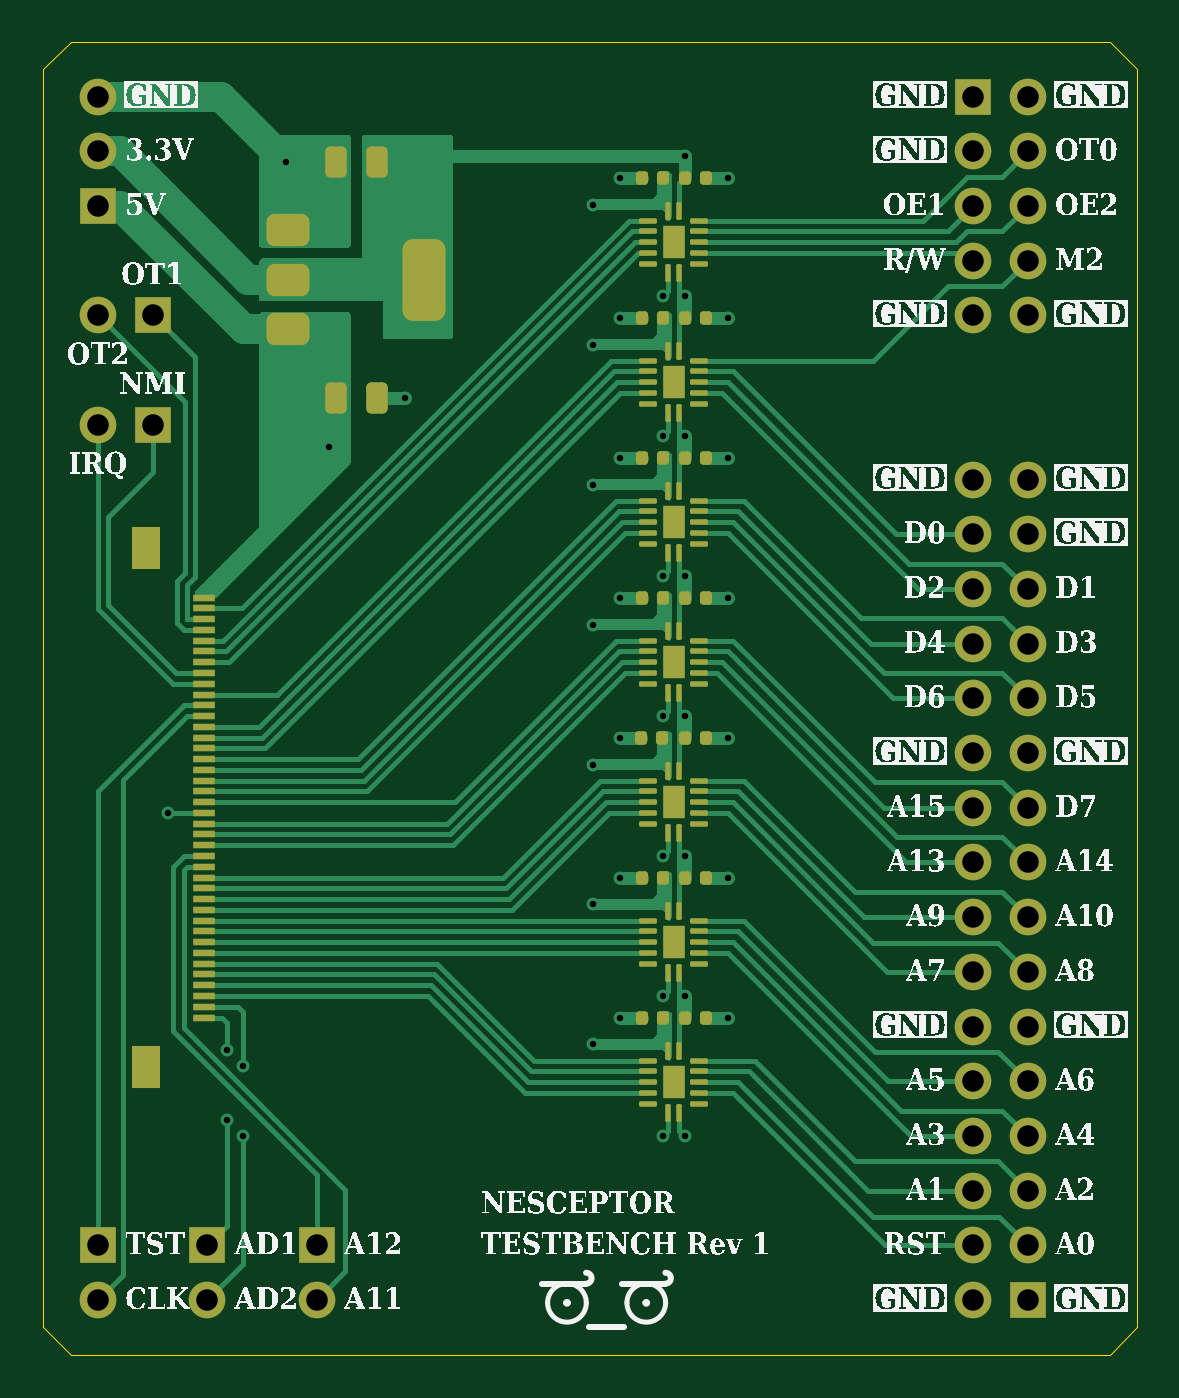
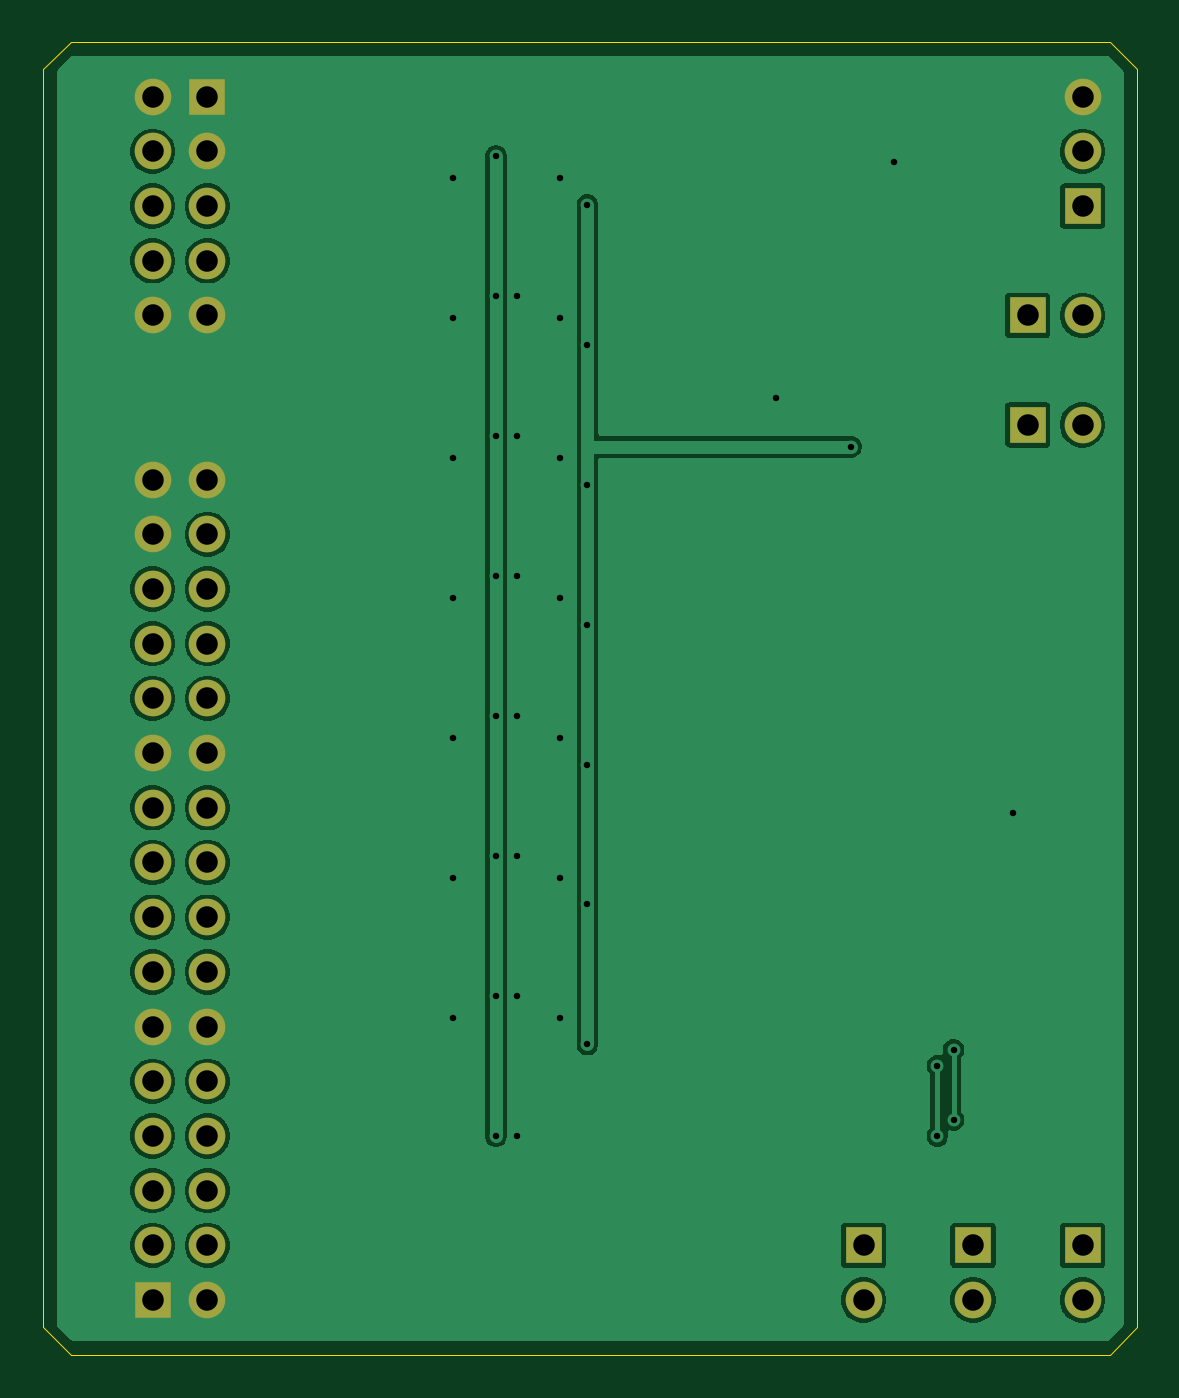
Circuit board: 11 layer files. Board 50.8 x 61.0 mm.
- bottom_copper: testbench-B_Cu.gbl (57937 bytes)
- bottom_mask: testbench-B_Mask.gbs (2019 bytes)
- paste: testbench-B_Paste.gbp (488 bytes)
- bottom_silk: testbench-B_Silkscreen.gbo (489 bytes)
- outline: testbench-Edge_Cuts.gm1 (982 bytes)
- top_copper: testbench-F_Cu.gtl (36751 bytes)
- top_mask: testbench-F_Mask.gts (8480 bytes)
- paste: testbench-F_Paste.gtp (7026 bytes)
- top_silk: testbench-F_Silkscreen.gto (186007 bytes)
- drill: testbench-NPTH.drl (269 bytes)
- drill: testbench-PTH.drl (1824 bytes)

=== bottom_copper: testbench-B_Cu.gbl (57937 bytes, source omitted) ===
=== bottom_mask: testbench-B_Mask.gbs ===
G04 #@! TF.GenerationSoftware,KiCad,Pcbnew,9.0.1*
G04 #@! TF.CreationDate,2025-10-08T22:03:34-06:00*
G04 #@! TF.ProjectId,testbench,74657374-6265-46e6-9368-2e6b69636164,rev?*
G04 #@! TF.SameCoordinates,Original*
G04 #@! TF.FileFunction,Soldermask,Bot*
G04 #@! TF.FilePolarity,Negative*
%FSLAX46Y46*%
G04 Gerber Fmt 4.6, Leading zero omitted, Abs format (unit mm)*
G04 Created by KiCad (PCBNEW 9.0.1) date 2025-10-08 22:03:34*
%MOMM*%
%LPD*%
G01*
G04 APERTURE LIST*
%ADD10R,1.700000X1.700000*%
%ADD11C,1.700000*%
G04 APERTURE END LIST*
D10*
X121920000Y-132080000D03*
D11*
X121920000Y-134620000D03*
D10*
X116840000Y-132080000D03*
D11*
X116840000Y-134620000D03*
X111760000Y-134620000D03*
D10*
X111760000Y-132080000D03*
D11*
X111760000Y-93980000D03*
D10*
X114300000Y-93980000D03*
D11*
X111760000Y-88900000D03*
D10*
X114300000Y-88900000D03*
X111760000Y-83820000D03*
D11*
X111760000Y-81280000D03*
X111760000Y-78740000D03*
D10*
X152400000Y-78740000D03*
D11*
X154940000Y-78740000D03*
X152400000Y-81280000D03*
X154940000Y-81280000D03*
X152400000Y-83820000D03*
X154940000Y-83820000D03*
X152400000Y-86360000D03*
X154940000Y-86360000D03*
X152400000Y-88900000D03*
X154940000Y-88900000D03*
D10*
X154940000Y-134620000D03*
D11*
X152400000Y-134620000D03*
X154940000Y-132080000D03*
X152400000Y-132080000D03*
X154940000Y-129540000D03*
X152400000Y-129540000D03*
X154940000Y-127000000D03*
X152400000Y-127000000D03*
X154940000Y-124460000D03*
X152400000Y-124460000D03*
X154940000Y-121920000D03*
X152400000Y-121920000D03*
X154940000Y-119380000D03*
X152400000Y-119380000D03*
X154940000Y-116840000D03*
X152400000Y-116840000D03*
X154940000Y-114300000D03*
X152400000Y-114300000D03*
X154940000Y-111760000D03*
X152400000Y-111760000D03*
X154940000Y-109220000D03*
X152400000Y-109220000D03*
X154940000Y-106680000D03*
X152400000Y-106680000D03*
X154940000Y-104140000D03*
X152400000Y-104140000D03*
X154940000Y-101600000D03*
X152400000Y-101600000D03*
X154940000Y-99060000D03*
X152400000Y-99060000D03*
X154940000Y-96520000D03*
X152400000Y-96520000D03*
M02*

=== paste: testbench-B_Paste.gbp ===
G04 #@! TF.GenerationSoftware,KiCad,Pcbnew,9.0.1*
G04 #@! TF.CreationDate,2025-10-08T22:03:34-06:00*
G04 #@! TF.ProjectId,testbench,74657374-6265-46e6-9368-2e6b69636164,rev?*
G04 #@! TF.SameCoordinates,Original*
G04 #@! TF.FileFunction,Paste,Bot*
G04 #@! TF.FilePolarity,Positive*
%FSLAX46Y46*%
G04 Gerber Fmt 4.6, Leading zero omitted, Abs format (unit mm)*
G04 Created by KiCad (PCBNEW 9.0.1) date 2025-10-08 22:03:34*
%MOMM*%
%LPD*%
G01*
G04 APERTURE LIST*
G04 APERTURE END LIST*
M02*

=== bottom_silk: testbench-B_Silkscreen.gbo ===
G04 #@! TF.GenerationSoftware,KiCad,Pcbnew,9.0.1*
G04 #@! TF.CreationDate,2025-10-08T22:03:34-06:00*
G04 #@! TF.ProjectId,testbench,74657374-6265-46e6-9368-2e6b69636164,rev?*
G04 #@! TF.SameCoordinates,Original*
G04 #@! TF.FileFunction,Legend,Bot*
G04 #@! TF.FilePolarity,Positive*
%FSLAX46Y46*%
G04 Gerber Fmt 4.6, Leading zero omitted, Abs format (unit mm)*
G04 Created by KiCad (PCBNEW 9.0.1) date 2025-10-08 22:03:34*
%MOMM*%
%LPD*%
G01*
G04 APERTURE LIST*
G04 APERTURE END LIST*
M02*

=== outline: testbench-Edge_Cuts.gm1 ===
G04 #@! TF.GenerationSoftware,KiCad,Pcbnew,9.0.1*
G04 #@! TF.CreationDate,2025-10-08T22:03:34-06:00*
G04 #@! TF.ProjectId,testbench,74657374-6265-46e6-9368-2e6b69636164,rev?*
G04 #@! TF.SameCoordinates,Original*
G04 #@! TF.FileFunction,Profile,NP*
%FSLAX46Y46*%
G04 Gerber Fmt 4.6, Leading zero omitted, Abs format (unit mm)*
G04 Created by KiCad (PCBNEW 9.0.1) date 2025-10-08 22:03:34*
%MOMM*%
%LPD*%
G01*
G04 APERTURE LIST*
G04 #@! TA.AperFunction,Profile*
%ADD10C,0.050000*%
G04 #@! TD*
G04 APERTURE END LIST*
D10*
X109220000Y-135890000D02*
X109220000Y-83820000D01*
X110490000Y-137160000D02*
X109220000Y-135890000D01*
X158750000Y-137160000D02*
X110490000Y-137160000D01*
X160020000Y-135890000D02*
X158750000Y-137160000D01*
X160020000Y-77470000D02*
X160020000Y-135890000D01*
X158750000Y-76200000D02*
X160020000Y-77470000D01*
X110490000Y-76200000D02*
X158750000Y-76200000D01*
X109220000Y-77470000D02*
X110490000Y-76200000D01*
X109220000Y-83820000D02*
X109220000Y-77470000D01*
M02*

=== top_copper: testbench-F_Cu.gtl (36751 bytes, source omitted) ===
=== top_mask: testbench-F_Mask.gts (8480 bytes, source omitted) ===
=== paste: testbench-F_Paste.gtp (7026 bytes, source omitted) ===
=== top_silk: testbench-F_Silkscreen.gto (186007 bytes, source omitted) ===
=== drill: testbench-NPTH.drl ===
M48
; DRILL file {KiCad 9.0.1} date 2025-10-08T22:03:19-0600
; FORMAT={-:-/ absolute / metric / decimal}
; #@! TF.CreationDate,2025-10-08T22:03:19-06:00
; #@! TF.GenerationSoftware,Kicad,Pcbnew,9.0.1
; #@! TF.FileFunction,NonPlated,1,2,NPTH
FMAT,2
METRIC
%
G90
G05
M30

=== drill: testbench-PTH.drl ===
M48
; DRILL file {KiCad 9.0.1} date 2025-10-08T22:03:19-0600
; FORMAT={-:-/ absolute / metric / decimal}
; #@! TF.CreationDate,2025-10-08T22:03:19-06:00
; #@! TF.GenerationSoftware,Kicad,Pcbnew,9.0.1
; #@! TF.FileFunction,Plated,1,2,PTH
FMAT,2
METRIC
; #@! TA.AperFunction,Plated,PTH,ViaDrill
T1C0.300
; #@! TA.AperFunction,Plated,PTH,ComponentDrill
T2C1.000
%
G90
G05
T1
X115.0Y-112.0
X117.75Y-123.0
X117.75Y-126.25
X118.5Y-123.75
X118.5Y-127.0
X120.5Y-81.75
X122.5Y-95.0
X126.0Y-92.75
X134.75Y-83.75
X134.75Y-90.25
X134.75Y-96.75
X134.75Y-103.25
X134.75Y-109.75
X134.75Y-116.25
X134.75Y-122.75
X136.0Y-82.5
X136.0Y-89.0
X136.0Y-95.5
X136.0Y-102.0
X136.0Y-108.5
X136.0Y-115.0
X136.0Y-121.5
X138.0Y-88.0
X138.0Y-94.5
X138.0Y-101.0
X138.0Y-107.5
X138.0Y-114.0
X138.0Y-120.5
X138.0Y-127.0
X139.0Y-81.5
X139.0Y-88.0
X139.0Y-94.5
X139.0Y-101.0
X139.0Y-107.5
X139.0Y-114.0
X139.0Y-120.5
X139.0Y-127.0
X141.0Y-82.5
X141.0Y-89.0
X141.0Y-95.5
X141.0Y-102.0
X141.0Y-108.5
X141.0Y-115.0
X141.0Y-121.5
T2
X111.76Y-78.74
X111.76Y-81.28
X111.76Y-83.82
X111.76Y-88.9
X111.76Y-93.98
X111.76Y-132.08
X111.76Y-134.62
X114.3Y-88.9
X114.3Y-93.98
X116.84Y-132.08
X116.84Y-134.62
X121.92Y-132.08
X121.92Y-134.62
X152.4Y-78.74
X152.4Y-81.28
X152.4Y-83.82
X152.4Y-86.36
X152.4Y-88.9
X152.4Y-96.52
X152.4Y-99.06
X152.4Y-101.6
X152.4Y-104.14
X152.4Y-106.68
X152.4Y-109.22
X152.4Y-111.76
X152.4Y-114.3
X152.4Y-116.84
X152.4Y-119.38
X152.4Y-121.92
X152.4Y-124.46
X152.4Y-127.0
X152.4Y-129.54
X152.4Y-132.08
X152.4Y-134.62
X154.94Y-78.74
X154.94Y-81.28
X154.94Y-83.82
X154.94Y-86.36
X154.94Y-88.9
X154.94Y-96.52
X154.94Y-99.06
X154.94Y-101.6
X154.94Y-104.14
X154.94Y-106.68
X154.94Y-109.22
X154.94Y-111.76
X154.94Y-114.3
X154.94Y-116.84
X154.94Y-119.38
X154.94Y-121.92
X154.94Y-124.46
X154.94Y-127.0
X154.94Y-129.54
X154.94Y-132.08
X154.94Y-134.62
M30

